4-way image classification set "crackdata" from GitHub (TianjieZhang1993/RCCD); label vocabulary: alligator cracking, block cracks, longitudinal cracks, transverse cracks.

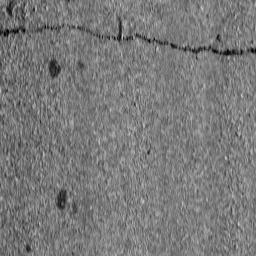
Label: transverse cracks

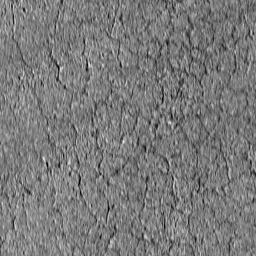
Label: alligator cracking

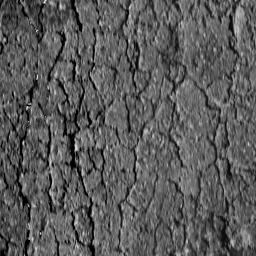
Label: alligator cracking

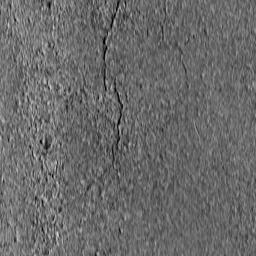
Label: longitudinal cracks

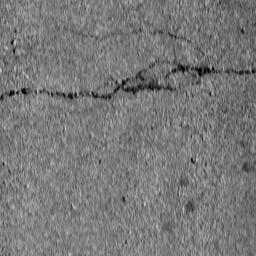
Label: transverse cracks

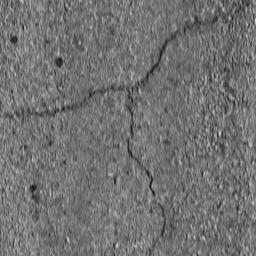
Label: block cracks
